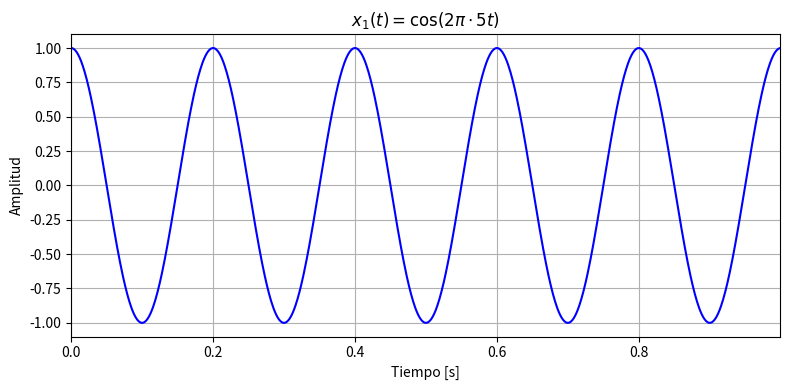
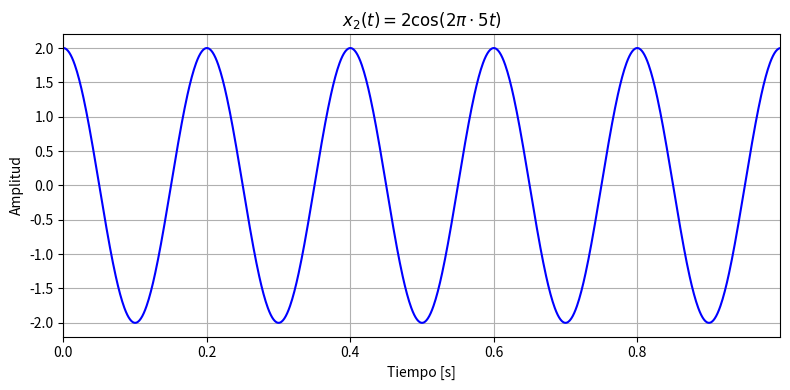
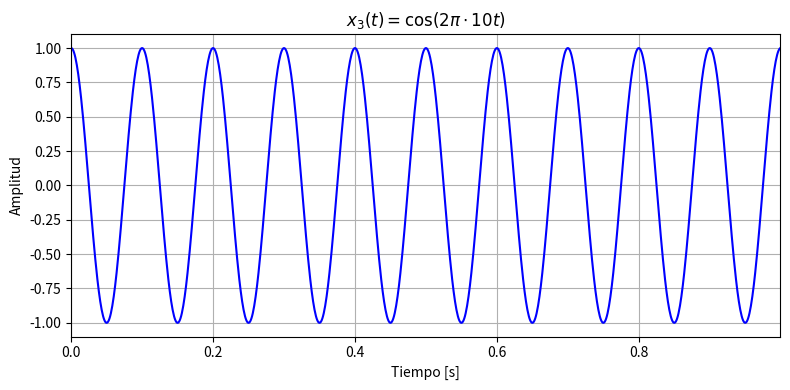
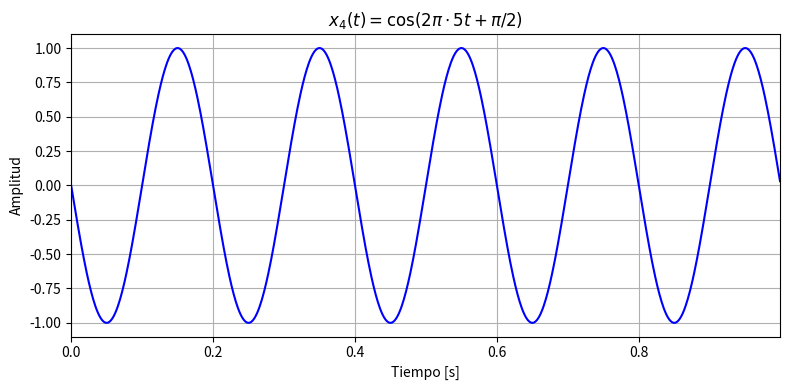

These figures' Python source, in order:
import numpy as np
import matplotlib.pyplot as plt

def graficar_senal(t, x, titulo, nombre_archivo, ylabel="Amplitud"):
    plt.figure(figsize=(8, 4))
    plt.plot(t, x, color='b', linewidth=1.5)
    plt.title(titulo, fontsize=12)
    plt.xlabel("Tiempo [s]")
    plt.ylabel(ylabel)
    plt.grid(True)
    plt.xlim([t[0], t[-1]])
    plt.tight_layout()

    plt.savefig(nombre_archivo, dpi=300)

    plt.show()  # Muestra una figura a la vez

# -------------------------------------------------------------
# Configuración de parámetros
# -------------------------------------------------------------
fs = 1000        # Frecuencia de muestreo en Hz 
duracion = 1.0   # Duración de la señal en segundos

# Vector de tiempo
t = np.arange(0, duracion, 1 / fs)

# -------------------------------------------------------------
# Definición de señales 
# -------------------------------------------------------------
x1 = np.cos(2 * np.pi * 5 * t)
x2 = 2 * np.cos(2 * np.pi * 5 * t)
x3 = np.cos(2 * np.pi * 10 * t)
x4 = np.cos(2 * np.pi * 5 * t + np.pi / 2)

# Lista de pares (señal, título en formato LaTeX, nombre imagen generada)
senales = [
    (x1, "$x_1(t) = \\cos(2\\pi \\cdot 5t)$", "1_x1"),
    (x2, "$x_2(t) = 2 \\cos(2\\pi \\cdot 5t)$", "1_x2"),
    (x3, "$x_3(t) = \\cos(2\\pi \\cdot 10t)$", "1_x3"),
    (x4, "$x_4(t) = \\cos(2\\pi \\cdot 5t + \\pi/2)$", "1_x3")
]

# -------------------------------------------------------------
# Generación de un gráfico a la vez
# -------------------------------------------------------------
for x, titulo, nombre in senales:
    graficar_senal(t, x, titulo, nombre)
